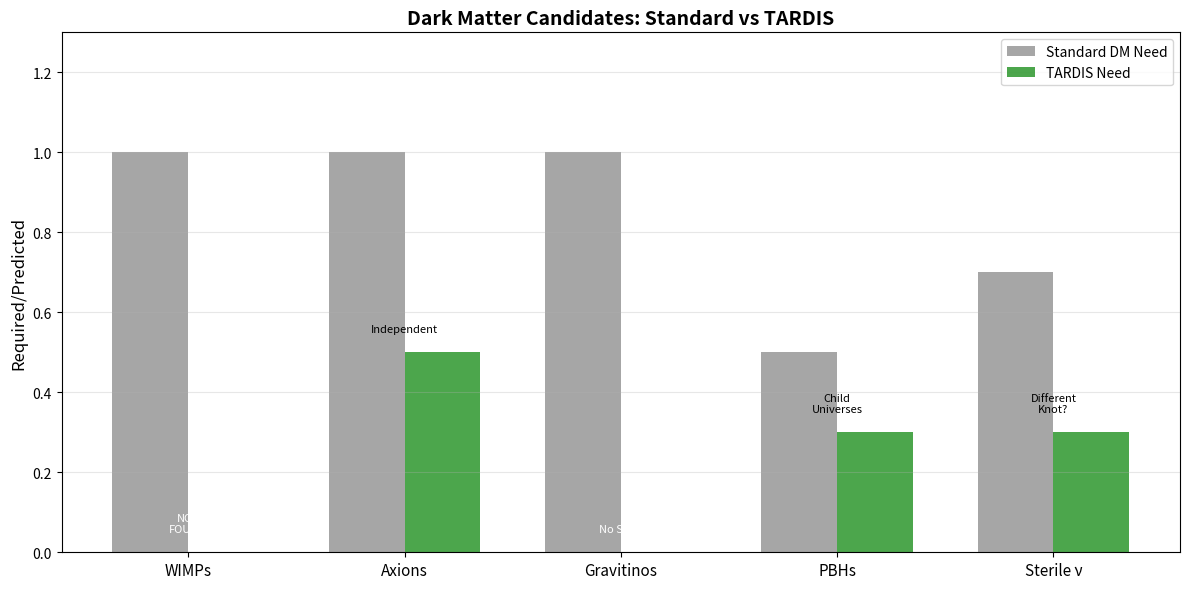

Generate this figure with matplotlib: (Note: this script raises an exception after producing the figure.)
"""
Dark Matter Candidates in TARDIS: Gravitinos, Axions, or Nothing?
Analyzes whether any BSM particles are predicted/needed.
"""
import numpy as np
import matplotlib.pyplot as plt
import os

def analyze_dark_candidates():
    """
    Analyze dark matter candidates in TARDIS framework.
    """
    print("🌑 Analyzing Dark Matter Candidates...\n")
    
    print("=" * 50)
    print("STANDARD DARK MATTER CANDIDATES")
    print("=" * 50)
    print("""
    1. WIMPs (Weakly Interacting Massive Particles)
       - Mass: ~10-1000 GeV
       - Interaction: Weak force
       - Status: NOT FOUND at LHC, direct detection null
       
    2. Axions
       - Mass: ~10^-6 - 10^-3 eV
       - Origin: Strong CP problem solution
       - Status: Searches ongoing
       
    3. Gravitinos
       - Mass: ~keV - TeV
       - Origin: SUSY graviton partner
       - Status: Requires SUSY (not found)
       
    4. Primordial Black Holes
       - Mass: wide range
       - Origin: Early universe
       - Status: Constrained but possible
    """)
    
    print("=" * 50)
    print("TARDIS PERSPECTIVE")
    print("=" * 50)
    print("""
    In Entropic Gravity:
    
    1. NO WIMP NEEDED
       - Rotation curves explained without DM
       - Galaxy dynamics = entropic effects
       
    2. AXIONS: MAYBE
       - Still solve strong CP problem
       - Not for dark matter, but for θ-parameter
       - INDEPENDENT of TARDIS
       
    3. GRAVITINOS: NO
       - Require SUSY, which is not needed
       
    4. PBHs: INTERESTING
       - If we're inside a BH, PBHs = child universes
       - Not "dark matter" but real objects
       
    5. STERILE NEUTRINOS: MAYBE
       - Neutrinos are "unknots" with minimal mass
       - Sterile neutrino = different knot?
       - Could exist but not as DM
    """)
    
    return {
        "wimp_needed": False,
        "axion_status": "independent of TARDIS",
        "gravitino_status": "not needed (no SUSY)",
        "pbh_interpretation": "child universes",
        "conclusion": "No dark matter particle required"
    }

def plot_dm_exclusion():
    """Plot dark matter candidate status."""
    print("\n📊 Generating DM Candidates Plot...")
    
    fig, ax = plt.subplots(figsize=(12, 6))
    
    candidates = ['WIMPs', 'Axions', 'Gravitinos', 'PBHs', 'Sterile ν']
    needed_in_tardis = [0, 0.5, 0, 0.3, 0.3]  # 0=No, 1=Yes, 0.5=Maybe
    status_sm = [1, 1, 1, 0.5, 0.7]  # Typical SM+DM need
    
    x = np.arange(len(candidates))
    width = 0.35
    
    bars1 = ax.bar(x - width/2, status_sm, width, label='Standard DM Need', color='gray', alpha=0.7)
    bars2 = ax.bar(x + width/2, needed_in_tardis, width, label='TARDIS Need', color='green', alpha=0.7)
    
    ax.set_ylabel('Required/Predicted', fontsize=12)
    ax.set_xticks(x)
    ax.set_xticklabels(candidates, fontsize=11)
    ax.set_title('Dark Matter Candidates: Standard vs TARDIS', fontsize=14, fontweight='bold')
    ax.legend()
    ax.set_ylim([0, 1.3])
    ax.grid(True, alpha=0.3, axis='y')
    
    # Status labels
    ax.text(0, 0.05, 'NOT\nFOUND', ha='center', fontsize=8, color='white')
    ax.text(1, 0.55, 'Independent', ha='center', fontsize=8)
    ax.text(2, 0.05, 'No SUSY', ha='center', fontsize=8, color='white')
    ax.text(3, 0.35, 'Child\nUniverses', ha='center', fontsize=8)
    ax.text(4, 0.35, 'Different\nKnot?', ha='center', fontsize=8)
    
    plt.tight_layout()
    
    output_dir = os.path.dirname(os.path.abspath(__file__))
    output_path = os.path.join(output_dir, "assets", "dm_candidates.png")
    os.makedirs(os.path.dirname(output_path), exist_ok=True)
    plt.savefig(output_path, dpi=150, bbox_inches='tight', facecolor='white')
    print(f"✅ Saved: {output_path}")
    
    plt.close()
    return output_path

if __name__ == "__main__":
    print("=" * 60)
    print("🌑 DARK MATTER CANDIDATES ANALYSIS")
    print("   Paper 22: Gravitinos, Axions, or Nothing?")
    print("=" * 60 + "\n")
    
    results = analyze_dark_candidates()
    plot_dm_exclusion()
    
    print("\n" + "=" * 60)
    print("📋 CONCLUSION")
    print("=" * 60)
    print("""
    TARDIS does NOT require dark matter particles.
    
    • WIMPs: Not needed, not found → CONSISTENT
    • Axions: Independent problem (strong CP), not DM
    • Gravitinos: Require SUSY, not needed
    • PBHs: Reinterpreted as child universes
    
    The "dark matter" is entropic gravity, not a particle.
    """)
